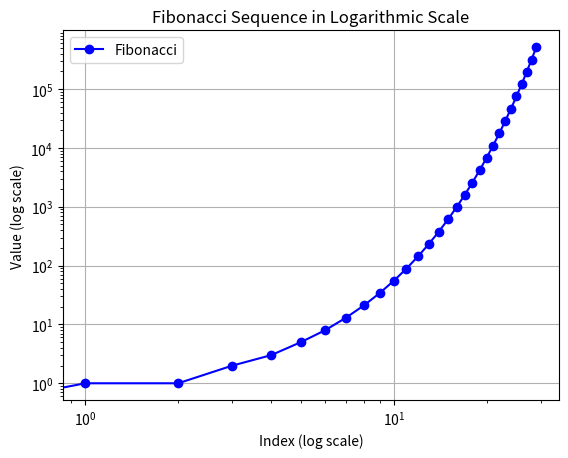

Source code (Python):
import numpy as np
import matplotlib.pyplot as graph  

# Function to generate Fibonacci sequence using binary representation
def fibonacci_binary(n):
    sequence = [0, 1]
    for i in range(2, n):
        sequence.append(sequence[-1] + sequence[-2])
    return sequence[:n]

# Function to check if a number is a Fibonacci number using Binet's formula
def is_fibonacci_number(n):
    x1 = 5 * (n ** 2) + 4
    x2 = 5 * (n ** 2) - 4
    return int(x1 ** 0.5) ** 2 == x1 or int(x2 ** 0.5) ** 2 == x2

# Function to find the closest Fibonacci number to a given number
def closest_fibonacci(n):
    if n < 0:
        return 0
    a, b = 0, 1
    while b < n:
        a, b = b, a + b
    return a if (n - a) < (b - n) else b

# Function to express a number as a sum of non-consecutive Fibonacci numbers (Zeckendorf’s theorem)
def fibonacci_sum_representation(n):
    sequence = fibonacci_binary(50)[::-1]  # Generate and reverse Fibonacci sequence
    result = []
    for num in sequence:
        if num <= n:
            n -= num
            result.append(num)
        if n == 0:
            break
    return result

# Function to plot Fibonacci sequence in logarithmic scale
def plot_fibonacci_log(n):
    sequence = fibonacci_binary(n)
    graph.plot(range(n), sequence, marker='o', linestyle='-', color='blue', markersize=6, label="Fibonacci")
    
    graph.xscale("log")
    graph.yscale("log")
    
    graph.title("Fibonacci Sequence in Logarithmic Scale")
    graph.xlabel("Index (log scale)")
    graph.ylabel("Value (log scale)")
    graph.legend()
    graph.grid(True)
    graph.show()

# Main function
def main():
    n = 30  # Number of Fibonacci numbers to generate

    # Generate Fibonacci sequence
    sequence = fibonacci_binary(n)
    print("Fibonacci Sequence:", sequence)

    # Check if a number is a Fibonacci number
    num_to_check = 34
    print(f"Is {num_to_check} a Fibonacci number?", is_fibonacci_number(num_to_check))

    # Find closest Fibonacci number
    num = 50
    closest = closest_fibonacci(num)
    print(f"Closest Fibonacci number to {num}: {closest}")

    # Fibonacci sum representation
    num_to_represent = 45
    representation = fibonacci_sum_representation(num_to_represent)
    print(f"Zeckendorf Representation of {num_to_represent}: {representation}")

    # Plot Fibonacci in log scale
    plot_fibonacci_log(n)

if __name__ == "__main__":
    main()
